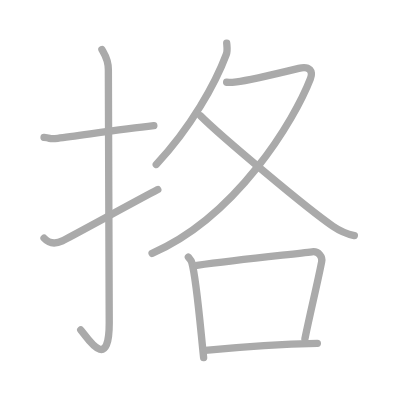
t = 0.00 s
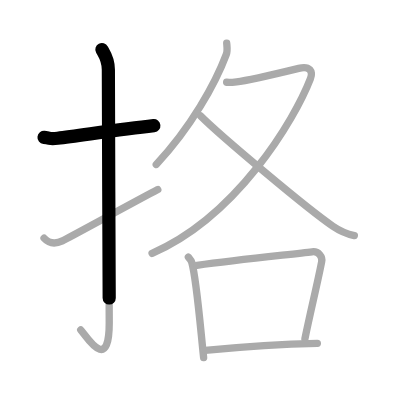
t = 1.75 s
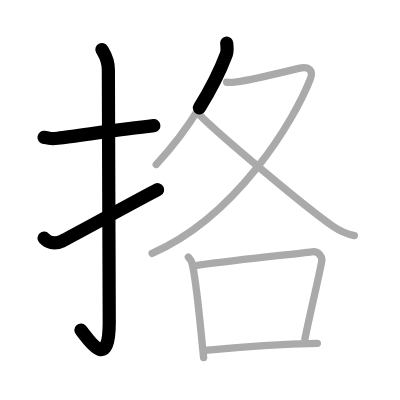
t = 3.50 s
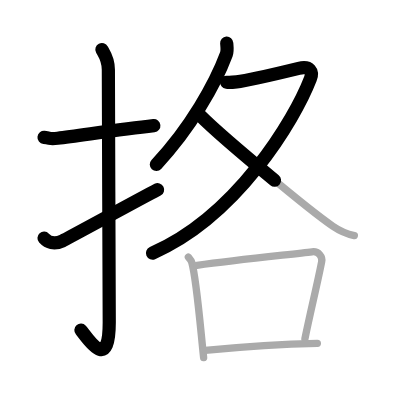
t = 5.50 s
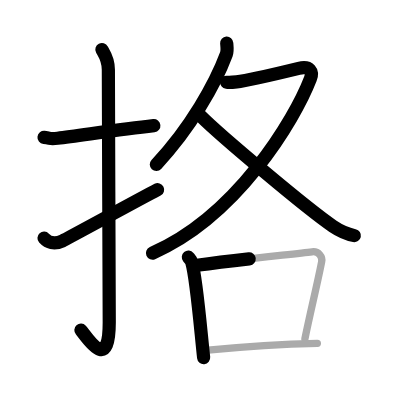
t = 7.25 s
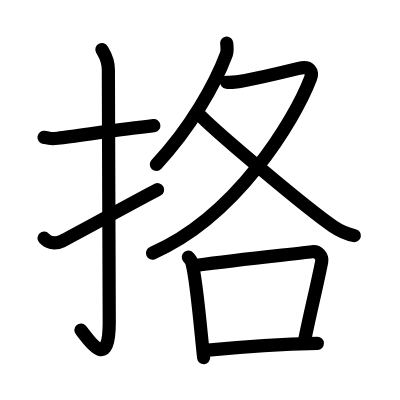
t = 9.00 s

The animated SVG that drew these frames (rendered in a browser with its animation timeline set to each time). Animation: 9 SMIL elements (animate=9); one cycle of 9.00 s.

<?xml version="1.0" standalone="no"?>
<!DOCTYPE svg PUBLIC "-//W3C//DTD SVG 1.1//EN"   "http://www.w3.org/Graphics/SVG/1.1/DTD/svg11.dtd">
<svg width="400px" height="400px"  version="1.1" xmlns="http://www.w3.org/2000/svg">
  <defs>
    <marker id="Triangle" viewBox="0 0 10 10" refX="0" refY="5" markerUnits="strokeWidth" markerWidth="3" style="stroke-opacity:0%;fill:#aaaaaa;" markerHeight="2" orient="auto">
      <path d="M 0 0 L 10 5 L 0 10 z" />
    </marker>
    
    <marker id="Arrow" viewBox="0 0 10 10" refX="5" refY="5" markerUnits="strokeWidth" markerWidth="1.8" style="stroke-opacity:0%;fill:#770000;" markerHeight="2" orient="auto">
      <path d="M 0 4 L 6 4 L 4 1 L 10 5 L 4 9 L 6 6 L 0 6 z" />
        <circle cx="5" cy="5" r="5" />
      </marker>
    
    <marker id="TriangleRed" viewBox="0 0 10 10" refX="0" refY="5" markerUnits="strokeWidth" markerWidth="3" style="stroke-opacity:0%;fill:#CC0000;" markerHeight="2" orient="auto">
      <path d="M 0 0 L 10 5 L 0 10 z" />
    </marker>
    
    <marker id="ArrowRed" viewBox="0 0 10 10" refX="5" refY="5" markerUnits="strokeWidth" markerWidth="1.8" style="stroke-opacity:0%;fill:#CC0000;" markerHeight="2" orient="auto">
      <path d="M 0 4 L 6 4 L 4 1 L 10 5 L 4 9 L 6 6 L 0 6 z" />
        <circle cx="5" cy="5" r="5" />
      </marker>
    
  </defs>
  
  <path style="fill:#ffffff; fill-opacity:100%; fill-rule:evenodd; stroke-width:0;" d="M 0 0 L 400px 0 L 400px 400px L 0 400px L 0 0" />

  <g transform="scale(3.6697247706422 3.6697247706422)">
<path style="fill:none; fill-opacity:0%; fill-rule:evenodd; stroke:#aaaaaa; stroke-opacity:100%; stroke-width: 1.5pt; stroke-linejoin:round; stroke-linecap:round;" d="M12 37.45c2.21 0.23 1.35 0.52 3.72 0.23c5.84-0.7 16.46-2.34 26.2-3.44"></path>
<path style="fill:none; fill-opacity:0%; fill-rule:evenodd; stroke:#aaaaaa; stroke-opacity:100%; stroke-width: 1.5pt; stroke-linejoin:round; stroke-linecap:round;" d="M27.77 13.5c0.48 0.92 1.76 2.49 1.76 5.52c0 15.23 0.24 57.46 0.24 68.9c0 14.25-6.32 3.53-7.77 2"></path>
<path style="fill:none; fill-opacity:0%; fill-rule:evenodd; stroke:#aaaaaa; stroke-opacity:100%; stroke-width: 1.5pt; stroke-linejoin:round; stroke-linecap:round;" d="M12 64.89c1.04 1.15 2.71 1.82 5.01 0.76C18.37 65.03 37.24 54.68 43 51.67"></path>
<path style="fill:none; fill-opacity:0%; fill-rule:evenodd; stroke:#aaaaaa; stroke-opacity:100%; stroke-width: 1.5pt; stroke-linejoin:round; stroke-linecap:round;" d="M61.78 11.75c0.05 0.77 0.28 2.03-0.11 3.07c-3 8.02-9.69 19.99-19.09 30"></path>
<path style="fill:none; fill-opacity:0%; fill-rule:evenodd; stroke:#aaaaaa; stroke-opacity:100%; stroke-width: 1.5pt; stroke-linejoin:round; stroke-linecap:round;" d="M61.76 22.41c0.33 0.04 1.76 0 2.71-0.11c3.14-0.35 12.46-2.59 16.94-3.68c3.08-0.75 3.95 0.85 3.16 2.89C80.28 32.64 64.5 59 41.44 69.03"></path>
<path style="fill:none; fill-opacity:0%; fill-rule:evenodd; stroke:#aaaaaa; stroke-opacity:100%; stroke-width: 1.5pt; stroke-linejoin:round; stroke-linecap:round;" d="M54.65 31.58c5.24 5.26 28.99 25.25 36.05 30.06c2.11 1.43 3.81 2.13 5.86 2.56"></path>
<path style="fill:none; fill-opacity:0%; fill-rule:evenodd; stroke:#aaaaaa; stroke-opacity:100%; stroke-width: 1.5pt; stroke-linejoin:round; stroke-linecap:round;" d="M51.33 70.08c0.38 0.46 0.76 0.85 0.93 1.42c1.3 4.58 2.34 17.73 3.23 25.95"></path>
<path style="fill:none; fill-opacity:0%; fill-rule:evenodd; stroke:#aaaaaa; stroke-opacity:100%; stroke-width: 1.5pt; stroke-linejoin:round; stroke-linecap:round;" d="M53.67 72.29c11.85-1.61 26.42-3.05 31.36-3.68c1.8-0.23 2.89 1.35 2.63 2.69c-1.07 5.55-2.99 13.33-4.57 21.01"></path>
<path style="fill:none; fill-opacity:0%; fill-rule:evenodd; stroke:#aaaaaa; stroke-opacity:100%; stroke-width: 1.5pt; stroke-linejoin:round; stroke-linecap:round;" d="M55.91 95.47c7.34-0.72 20.59-1.72 30.57-1.92"></path>

<path style="fill:none; fill-opacity:0%; fill-rule:evenodd; stroke:#000000; stroke-opacity:100%; stroke-width: 2.7pt; stroke-linejoin:round; stroke-linecap:round;" d="M12 37.45c2.21 0.23 1.35 0.52 3.72 0.23c5.84-0.7 16.46-2.34 26.2-3.44" pathLength="100" stroke-dashoffset="100" stroke-dasharray="100 105"><animate id="dashAnim1" attributeName="stroke-dashoffset" from="100" to="0" dur="1s" calcMode="linear" fill="freeze"/></path>
<path style="fill:none; fill-opacity:0%; fill-rule:evenodd; stroke:#000000; stroke-opacity:100%; stroke-width: 2.7pt; stroke-linejoin:round; stroke-linecap:round;" d="M27.77 13.5c0.48 0.92 1.76 2.49 1.76 5.52c0 15.23 0.24 57.46 0.24 68.9c0 14.25-6.32 3.53-7.77 2" pathLength="100" stroke-dashoffset="100" stroke-dasharray="100 105"><animate id="dashAnim2" attributeName="stroke-dashoffset" from="100" to="0" dur="1s" calcMode="linear" begin="dashAnim1.end" fill="freeze"/></path>
<path style="fill:none; fill-opacity:0%; fill-rule:evenodd; stroke:#000000; stroke-opacity:100%; stroke-width: 2.7pt; stroke-linejoin:round; stroke-linecap:round;" d="M12 64.89c1.04 1.15 2.71 1.82 5.01 0.76C18.37 65.03 37.24 54.68 43 51.67" pathLength="100" stroke-dashoffset="100" stroke-dasharray="100 105"><animate id="dashAnim3" attributeName="stroke-dashoffset" from="100" to="0" dur="1s" calcMode="linear" begin="dashAnim2.end" fill="freeze"/></path>
<path style="fill:none; fill-opacity:0%; fill-rule:evenodd; stroke:#000000; stroke-opacity:100%; stroke-width: 2.7pt; stroke-linejoin:round; stroke-linecap:round;" d="M61.78 11.75c0.05 0.77 0.28 2.03-0.11 3.07c-3 8.02-9.69 19.99-19.09 30" pathLength="100" stroke-dashoffset="100" stroke-dasharray="100 105"><animate id="dashAnim4" attributeName="stroke-dashoffset" from="100" to="0" dur="1s" calcMode="linear" begin="dashAnim3.end" fill="freeze"/></path>
<path style="fill:none; fill-opacity:0%; fill-rule:evenodd; stroke:#000000; stroke-opacity:100%; stroke-width: 2.7pt; stroke-linejoin:round; stroke-linecap:round;" d="M61.76 22.41c0.33 0.04 1.76 0 2.71-0.11c3.14-0.35 12.46-2.59 16.94-3.68c3.08-0.75 3.95 0.85 3.16 2.89C80.28 32.64 64.5 59 41.44 69.03" pathLength="100" stroke-dashoffset="100" stroke-dasharray="100 105"><animate id="dashAnim5" attributeName="stroke-dashoffset" from="100" to="0" dur="1s" calcMode="linear" begin="dashAnim4.end" fill="freeze"/></path>
<path style="fill:none; fill-opacity:0%; fill-rule:evenodd; stroke:#000000; stroke-opacity:100%; stroke-width: 2.7pt; stroke-linejoin:round; stroke-linecap:round;" d="M54.65 31.58c5.24 5.26 28.99 25.25 36.05 30.06c2.11 1.43 3.81 2.13 5.86 2.56" pathLength="100" stroke-dashoffset="100" stroke-dasharray="100 105"><animate id="dashAnim6" attributeName="stroke-dashoffset" from="100" to="0" dur="1s" calcMode="linear" begin="dashAnim5.end" fill="freeze"/></path>
<path style="fill:none; fill-opacity:0%; fill-rule:evenodd; stroke:#000000; stroke-opacity:100%; stroke-width: 2.7pt; stroke-linejoin:round; stroke-linecap:round;" d="M51.33 70.08c0.38 0.46 0.76 0.85 0.93 1.42c1.3 4.58 2.34 17.73 3.23 25.95" pathLength="100" stroke-dashoffset="100" stroke-dasharray="100 105"><animate id="dashAnim7" attributeName="stroke-dashoffset" from="100" to="0" dur="1s" calcMode="linear" begin="dashAnim6.end" fill="freeze"/></path>
<path style="fill:none; fill-opacity:0%; fill-rule:evenodd; stroke:#000000; stroke-opacity:100%; stroke-width: 2.7pt; stroke-linejoin:round; stroke-linecap:round;" d="M53.67 72.29c11.85-1.61 26.42-3.05 31.36-3.68c1.8-0.23 2.89 1.35 2.63 2.69c-1.07 5.55-2.99 13.33-4.57 21.01" pathLength="100" stroke-dashoffset="100" stroke-dasharray="100 105"><animate id="dashAnim8" attributeName="stroke-dashoffset" from="100" to="0" dur="1s" calcMode="linear" begin="dashAnim7.end" fill="freeze"/></path>
<path style="fill:none; fill-opacity:0%; fill-rule:evenodd; stroke:#000000; stroke-opacity:100%; stroke-width: 2.7pt; stroke-linejoin:round; stroke-linecap:round;" d="M55.91 95.47c7.34-0.72 20.59-1.72 30.57-1.92" pathLength="100" stroke-dashoffset="100" stroke-dasharray="100 105"><animate id="dashAnim9" attributeName="stroke-dashoffset" from="100" to="0" dur="1s" calcMode="linear" begin="dashAnim8.end" fill="freeze"/></path>

</g>

</svg>  
          
